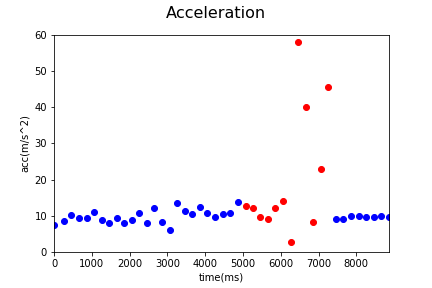

Values plotted in this chart, from the file beside it:
Acc_X, Acc_Y, Acc_Z, gyro_X, gyro_Y, gyro_Z, time, status, Acc
-1.8, -6.12, 3.71, 0.0, 0.0, 0.0, 1545103885429, 0, 7.38
-3.34, -4.99, 5.93, 0.04, -0.14, 0.12, 1545103885690, 0, 8.439
-1.87, -6.8, 7.45, 0.02, -0.02, 0.02, 1545103885890, 0, 10.26
-0.79, -7.45, 5.83, -0.05, 0.01, -0.25, 1545103886090, 0, 9.493
-2.46, -5.94, 6.65, 0.06, -0.07, 0.17, 1545103886290, 0, 9.25
-2.59, -7.35, 7.67, -0.05, -0.1, -0.12, 1545103886490, 0, 10.93
0.27, -7.7, 4.43, 0.0, 0.55, -0.7, 1545103886690, 0, 8.888
-2.82, -5.34, 5.41, 0.0, 0.55, -0.7, 1545103886890, 0, 8.108
-1.82, -5.83, 7.29, -0.09, -0.14, 0.88, 1545103887090, 0, 9.51
0.27, -6.23, 4.89, 0.05, 0.32, -0.91, 1545103887290, 0, 7.925
-1.32, -5.91, 6.51, -0.02, 0.17, 0.25, 1545103887488, 0, 8.891
-2.45, -4.87, 9.42, 0.08, 0.08, 0.12, 1545103887688, 0, 10.88
-1.4, -3.45, 7.23, 0.03, 0.04, -0.07, 1545103887888, 0, 8.132
-3.3, -7.31, 9.13, 0.0, 0.07, 0.46, 1545103888088, 0, 12.15
-2.38, -4.13, 6.8, -0.02, -0.45, 0.23, 1545103888288, 0, 8.304
-1.88, -3.17, 4.91, -0.05, -0.09, -0.22, 1545103888488, 0, 6.139
-3.56, -5.91, 11.51, 0.26, 0.7, -0.97, 1545103888688, 0, 13.42
-5.02, -6.42, 7.72, 0.0, -0.07, 0.79, 1545103888888, 0, 11.23
0.69, -8.77, 5.6, -0.22, -0.23, -0.13, 1545103889088, 0, 10.43
-0.89, -9.55, 7.83, 0.01, 0.34, -0.44, 1545103889288, 0, 12.38
-3.96, -2.86, 9.51, 0.13, -0.01, 0.45, 1545103889488, 0, 10.69
-3.99, -6.11, 6.35, -0.18, -0.4, 0.13, 1545103889688, 0, 9.673
-1.58, -6.83, 7.68, 0.03, -0.04, -0.32, 1545103889888, 0, 10.4
-4.55, -9.17, 2.92, -0.03, 0.32, -0.25, 1545103890088, 0, 10.65
-1.39, -7.53, 11.48, 0.01, -0.07, -0.1, 1545103890288, 0, 13.8
-1.61, -6.01, 11.13, 0.08, 0.06, 0.15, 1545103890511, 1, 12.75
-0.51, -7.73, 9.44, 0.08, 0.06, 0.15, 1545103890690, 1, 12.21
-0.43, -4.14, 8.59, -0.09, 0.0, 0.46, 1545103890888, 1, 9.545
-0.58, -5.73, 7.22, 0.01, -0.03, 0.58, 1545103891090, 1, 9.236
-0.32, -0.14, 12.01, -0.05, -0.06, 0.78, 1545103891290, 1, 12.02
-1.65, -6.1, 12.65, -0.14, 0.35, 1.35, 1545103891490, 1, 14.14
-0.96, -2.34, -1.25, -0.45, 0.85, 2.12, 1545103891690, 1, 2.821
-39.75, 39.6, 15.02, 0.12, 2.59, 3.08, 1545103891890, 1, 58.08
-3.83, 1.53, -39.7, 0.12, 2.59, 3.08, 1545103892090, 1, 39.91
-6.85, 0.39, 4.53, -1.98, -0.01, -1.54, 1545103892290, 1, 8.222
-21.59, -1.25, 7.61, -0.7, 0.2, 2.45, 1545103892488, 1, 22.93
-39.97, 11.73, 18.66, 0.09, 1.41, -2.74, 1545103892688, 1, 45.64
-7.88, 4.46, 0.11, -0.04, 0.0, -0.06, 1545103892888, 0, 9.055
-8.73, 0.22, 2.86, -0.04, 0.31, -0.56, 1545103893088, 0, 9.189
-9.66, -1.65, 0.82, -0.01, 0.17, -0.25, 1545103893288, 0, 9.834
-9.77, -1.14, 0.45, 0.02, -0.17, 0.23, 1545103893488, 0, 9.847
-9.43, 0.46, 1.91, 0.02, -0.17, 0.28, 1545103893688, 0, 9.632
-9.5, 0.48, 1.82, 0.0, 0.03, -0.07, 1545103893888, 0, 9.685
-9.76, -0.72, 1.42, 0.0, 0.11, -0.19, 1545103894088, 0, 9.889
-9.64, -0.88, 1.22, 0.0, -0.01, 0.01, 1545103894288, 0, 9.757
